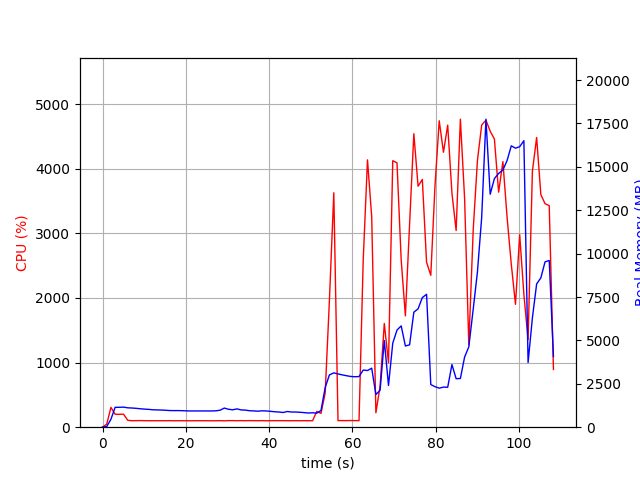

Source data for this figure (header and first rows):
elapsed_time, nproc, cpu, mem_real, mem_virtual
3.838539123535156e-05, 1, 0.0, 13.04, 3192
1.006, 1, 47.7, 38.64, 609.1
2.014, 1, 306.7, 457.3, 4419
3.021, 1, 200.5, 1145, 5181
4.029, 1, 199.4, 1147, 5181
5.037, 1, 201.5, 1156, 5181
6.044, 1, 107.2, 1117, 5181
7.052, 1, 100.3, 1106, 5181
8.059, 1, 101.2, 1087, 5181
9.066, 1, 102.3, 1062, 5181
10.08, 1, 101.0, 1042, 5181
11.08, 1, 100.1, 1027, 5181
12.09, 1, 100.2, 1003, 5181
13.1, 1, 100.1, 996.6, 5181
14.11, 1, 100.2, 987.7, 5181
15.12, 1, 100.2, 976.1, 5181
16.13, 1, 101.2, 959, 5181
17.13, 1, 99.2, 956.8, 5181
18.14, 1, 100.2, 956.8, 5181
19.15, 1, 100.1, 951.6, 5181
20.16, 1, 100.1, 939.4, 5181
21.17, 1, 99.1, 936, 5181
22.18, 1, 100.1, 936, 5181
23.19, 1, 100.2, 936, 5181
24.19, 1, 100.1, 936, 5181
25.2, 1, 100.1, 936, 5181
26.21, 1, 99.2, 936, 5181
27.22, 1, 100.1, 943.4, 5181
28.23, 1, 101.0, 978.3, 5229
29.24, 1, 98.2, 1103, 5229
30.25, 1, 102.0, 1033, 5389
31.26, 1, 102.0, 1002, 5389
32.27, 1, 100.0, 1055, 5389
33.28, 1, 102.0, 995.7, 5389
34.29, 1, 100.1, 983.8, 5389
35.3, 1, 102.1, 949.4, 5389
36.31, 1, 101.1, 938.5, 5389
37.31, 1, 100.1, 922, 5389
38.32, 1, 102.0, 944.2, 5389
39.33, 1, 99.0, 934.8, 5389
40.34, 1, 101.1, 913.5, 5389
41.35, 1, 101.0, 890.1, 5389
42.36, 1, 101.2, 874.4, 5389
43.37, 1, 101.2, 848.1, 5389
44.38, 1, 100.2, 904.6, 5389
45.39, 1, 100.0, 874.8, 5389
46.4, 1, 101.0, 874.8, 5389
47.41, 1, 100.0, 859.5, 5389
48.42, 1, 101.1, 840.8, 5389
49.42, 1, 100.1, 817.3, 5389
50.43, 1, 100.1, 831.3, 5389
51.44, 1, 243.7, 808.4, 5389
52.45, 1, 213.8, 960.4, 5523
53.46, 1, 529.5, 2284, 12229
54.47, 1, 1958, 3012, 12229
55.53, 1, 3628, 3130, 12408
56.54, 1, 102.0, 3070, 12408
57.55, 1, 102.1, 3015, 12408
58.56, 1, 102.1, 2967, 12408
59.57, 1, 103.0, 2924, 12408
... 48 more rows
